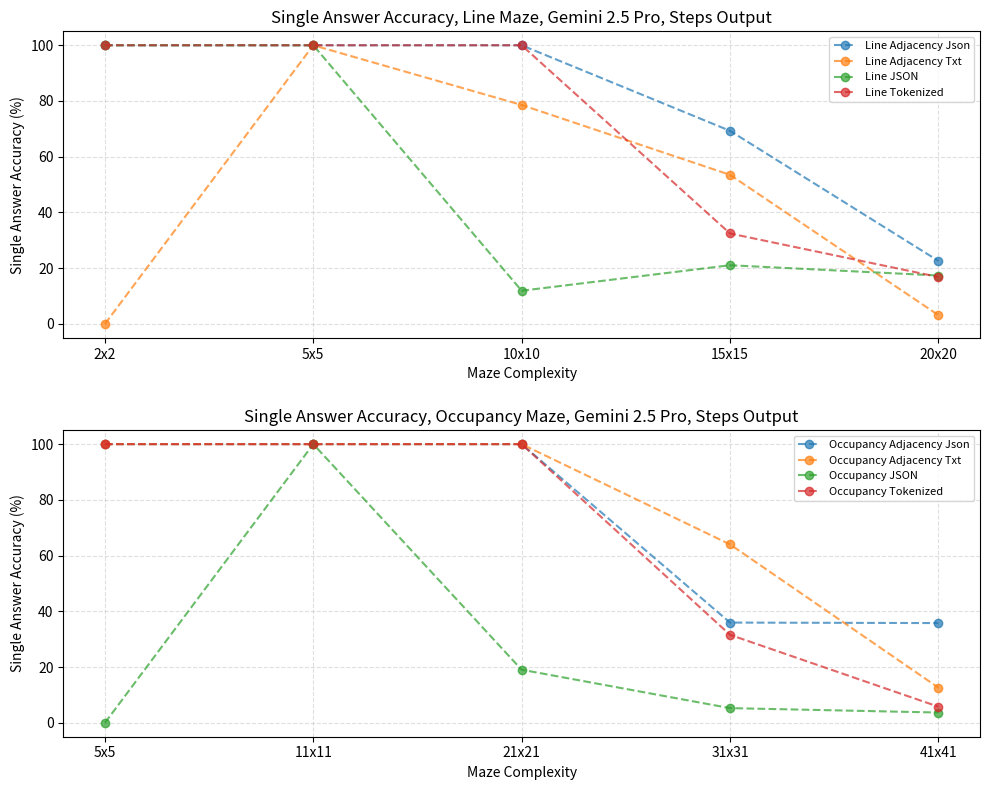

Source code (Python):
"""
@author: valer, 7 October 21:22:04 2025
This script generates a maze, prompts a large language model (LLM) to solve it
using various maze representations, compares the LLM's solutions to the
correct solution, and saves the results in a markdown file.
DOES NOT INCLUDE INTERNAL THOUGHTS. USE ONLY FOR NON-REASONING LLMS.
Updated to new SDK call structure of call_llm. 
"""
import matplotlib.pyplot as plt
import numpy as np
# list = np.array([(1, 1), (2, 1), (3, 1), (3, 2), (3, 3), (3, 4), (3, 5), (3, 6), (3, 7), (3, 8), (3, 9), (4, 9), (5, 9), (5, 10), (5, 11), (4, 11), (3, 11), (2, 11), (1, 11), (1, 12), (1, 13), (2, 13), (3, 13), (3, 14), (3, 15), (4, 15), (5, 15), (6, 15), (7, 15), (7, 16), (7, 17), (6, 17), (5, 17), (4, 17), (3, 17), (2, 17), (1, 17), (1, 18), (1, 19), (2, 19), (3, 19), (4, 19), (5, 19), (5, 20), (5, 21), (5, 22), (5, 23), (6, 23), (7, 23), (8, 23), (9, 23), (9, 24), (9, 25), (8, 25), (7, 25), (7, 26), (7, 27), (7, 28), (7, 29), (8, 29), (9, 29), (10, 29), (11, 29), (11, 28), (11, 27), (11, 26), (11, 25), (11, 24), (11, 23), (11, 22), (11, 21), (12, 21), (13, 21), (13, 20), (13, 19), (13, 18), (13, 17), (14, 17), (15, 17), (16, 17), (17, 17), (17, 16), (17, 15), (18, 15), (19, 15), (19, 14), (19, 13), (19, 12), (19, 11), (18, 11), (17, 11), (17, 10), (17, 9), (16, 9), (15, 9), (15, 10), (15, 11), (14, 11), (13, 11), (12, 11), (11, 11), (11, 10), (11, 9), (12, 9), (13, 9), (13, 8), (13, 7), (14, 7), (15, 7), (15, 6), (15, 5), (15, 4), (15, 3), (16, 3), (17, 3), (18, 3), (19, 3), (19, 4), (19, 5), (20, 5), (21, 5), (21, 4), (21, 3), (21, 2), (21, 1), (22, 1), (23, 1), (23, 2), (23, 3), (23, 4), (23, 5), (23, 6), (23, 7), (24, 7), (25, 7), (25, 6), (25, 5), (25, 4), (25, 3), (26, 3), (27, 3), (27, 4), (27, 5), (28, 5), (29, 5), (29, 6), (29, 7), (28, 7), (27, 7), (27, 8), (27, 9), (26, 9), (25, 9), (25, 10), (25, 11), (24, 11), (23, 11), (23, 12), (23, 13), (22, 13), (21, 13), (21, 14), (21, 15), (22, 15), (23, 15), (23, 16), (23, 17), (22, 17), (21, 17), (20, 17), (19, 17), (19, 18), (19, 19), (19, 20), (19, 21), (19, 22), (19, 23), (19, 24), (19, 25), (18, 25), (17, 25), (17, 24), (17, 23), (17, 22), (17, 21), (16, 21), (15, 21), (15, 22), (15, 23), (14, 23), (13, 23), (13, 24), (13, 25), (13, 26), (13, 27), (14, 27), (15, 27), (16, 27), (17, 27), (17, 28), (17, 29), (18, 29), (19, 29), (19, 28), (19, 27), (20, 27), (21, 27), (21, 26), (21, 25), (21, 24), (21, 23), (22, 23), (23, 23), (23, 24), (23, 25), (23, 26), (23, 27), (24, 27), (25, 27), (25, 26), (25, 25), (26, 25), (27, 25), (27, 26), (27, 27), (27, 28), (27, 29), (28, 29), (29, 29)]
#                 )
# print(f'length = {len(list)}')
# x_axis = ['2x2', '3x3', '4x4', '5x5', '6x6','7x7','8x8','9x9', '10x10','11x11','12x12','13x13', '14x14', '15x15', '16x16', '17x17', '18x18', '19x19', '20x20']


# -------------------- Reasoning, steps output, dataset 01 ----------------
x_axis = ['2x2', '5x5', '10x10', '15x15', '20x20']
line_adj_json = np.array([100.0, 100.0,  100.0,  69.2982456140351,  22.63157894736842])
line_adj_txt = np.array([0.0,  100.0,  78.57142857142857,  53.50877192982456,  3.1578947368421053])
line_ascii_txt = np.array([100.0,  28.57142857142857,  4.761904761904762,  0.0,  0.0])
line_jpg = np.array([0.0,  28.57142857142857,  2.380952380952381,  0.0,  0.0])
line_json = np.array([100.0,  100.0,  11.904761904761903,  21.052631578947366,  17.36842105263158])
line_tokenized_txt = np.array([100.0,  100.0,  100.0,  32.45614035087719,  16.842105263157894])
occupancy_adj_json = np.array([100.0,  100.0,  100.0,  35.96491228070175,  35.78947368421053])
occupancy_adj_txt = np.array([100.0,  100.0,  100.0,  64.03508771929825,  12.631578947368421])
occupancy_ascii_txt = np.array([110.0,  14.285714285714285,  7.142857142857142,  3.9473684210526314,  3.1578947368421053])
occupancy_jpg = np.array([25.0,  0.0,  0.0,  0.8771929824561403, 0.2631578947368421])
occupancy_json = np.array([0.0,  100.0,  19.047619047619047,  5.263157894736842,  3.684210526315789])
occupancy_tokenized_txt = np.array([100.0,  100.0,  100.0,  31.57894736842105,  5.7894736842105265])

# Change every value that is not 100 to 0 to get final answer accuracy
# line_jpg[line_jpg != 100.0] = 0
# line_json[line_json != 100.0] = 0
# line_adj_json[line_adj_json != 100.0] = 0
# line_adj_txt[line_adj_txt != 100.0] = 0
# line_ascii_txt[line_ascii_txt != 100.0] = 0
# line_tokenized_txt[line_tokenized_txt != 100.0] = 0
# occupancy_jpg[occupancy_jpg != 100.0] = 0
# occupancy_json[occupancy_json != 100.0] = 0
# occupancy_adj_json[occupancy_adj_json != 100.0] = 0
# occupancy_adj_txt[occupancy_adj_txt != 100.0] = 0
# occupancy_ascii_txt[occupancy_ascii_txt != 100.0] = 0
# occupancy_tokenized_txt[occupancy_tokenized_txt != 100.0] = 0


# Create separate graphs for line and occ with aliged x-axes
x_axis_line = ['2x2', '5x5', '10x10','15x15','20x20']
x_axis_occ = ['5x5', '11x11', '21x21', '31x31', '41x41']

line_graph = [('Line Adjacency Json',line_adj_json), 
              ('Line Adjacency Txt', line_adj_txt), 
            #   ('Line ASCII', line_ascii_txt), 
            #   ('Line JPG', line_jpg),
              ('Line JSON', line_json),
              ('Line Tokenized', line_tokenized_txt)]
occ_graph = [('Occupancy Adjacency Json', occupancy_adj_json), 
             ('Occupancy Adjacency Txt', occupancy_adj_txt), 
            #  ('Occupancy ASCII', occupancy_ascii_txt), 
            # ('Occupancy JPG', occupancy_jpg),
             ('Occupancy JSON', occupancy_json), 
             ('Occupancy Tokenized', occupancy_tokenized_txt)]


# Create stacked subplots wiht vertical alignment of x-axis
fig, (ax1, ax2) = plt.subplots(
    nrows=2, ncols=1,
    figsize=(10, 8),
    sharex=False  # align the x-axes perfectly
)

# Define the complexities (shared x positions)
x = np.arange(5)

# top plot
for label, data in line_graph:
    ax1.plot(x, data, marker='o', ls='--', alpha=0.7, label=label)

ax1.set_ylabel('Single Answer Accuracy (%)')
ax1.set_title('Single Answer Accuracy, Line Maze, Gemini 2.5 Pro, Steps Output')
ax1.set_xticks(x)
ax1.set_xticklabels(x_axis_line)
ax1.set_xlabel('Maze Complexity')
ax1.legend(loc='upper right', fontsize=8)
ax1.grid(True, linestyle='--', alpha=0.4)

# bottom plot
for label, data in occ_graph:
    ax2.plot(x, data, marker='o', ls='--', alpha=0.7, label=label)
ax2.set_title('Single Answer Accuracy, Occupancy Maze, Gemini 2.5 Pro, Steps Output')
ax2.set_ylabel('Single Answer Accuracy (%)')
ax2.set_xlabel('Maze Complexity')
ax2.set_xticks(x)
ax2.set_xticklabels(x_axis_occ)
ax2.legend(loc='upper right', fontsize=8)
ax2.grid(True, linestyle='--', alpha=0.4)

plt.tight_layout(h_pad=2.0)
plt.show()





# Create a plot
# Comment out when you want only final accuracy plot 
# plt.plot(x_axis, line_jpg, 'g:', label = 'line jpg')
# plt.plot(x_axis, line_json, 'b:o', label = 'line json')
# plt.plot(x_axis, line_adj_json, 'c:o', label = 'line adjacency json')
# plt.plot(x_axis, line_adj_txt, 'm:o', label = 'line adjacency txt')
# plt.plot(x_axis, line_ascii_txt, 'y:o', label = 'line ASCII')
# plt.plot(x_axis, line_tokenized_txt, 'k:o', label = 'line tokenized')
# plt.plot(x_axis, occupancy_jpg, 'g-->', label = 'occupancy jpg')
# plt.plot(x_axis, occupancy_json, 'b-->', label = 'occupancy json')
# plt.plot(x_axis, occupancy_adj_json, 'c-->', label = 'occupancy adjacency json')
# plt.plot(x_axis, occupancy_adj_txt, 'm-->', label = 'occupancy adjacency txt')
# plt.plot(x_axis, occupancy_ascii_txt, 'y-->', label = 'occupancy ASCII')
# plt.plot(x_axis, occupancy_tokenized_txt, 'k-->', label = 'occupancy tokenized')

# plt.title('Single Answer Accuracy of Gemini 2.5 Pro, Steps Output')
# plt.xlabel('Maze Complexity')
# plt.ylabel('Single Answer Accuracy (%)')

# # plt.title('Final Answer Accuracy of Gemini 2.5 Pro, Steps Output')
# # plt.xlabel('Maze Complexity')
# # plt.ylabel('Final Answer Accuracy (%)')

# plt.legend(loc=(1.04, 0)) # Place legend to top right of plot, next to plot. 
# plt.grid(linestyle = ':', linewidth = '0.5')
# plt.show()
# # -------------------------------------------------------------------------------------------------------------



# # -------------------- non-reasoning, steps output, dataset 01. ----------------
# x_axis = ['2x2', '3x3', '4x4', '5x5', '6x6','7x7','8x8','9x9', '10x10','11x11','12x12']

# line_adj_json = np.array([0.0, 100.0, 37.5, 7.142857142857142, 0.0, 0.0, 20.0, 0.0, 4.761904761904762, 0.0, np.nan])
# line_adj_txt = np.array([0.0, 100.0, 37.5, 21.428571428571427, 0.0, 0.0, 20.0, 0.0, 11.904761904761903, 0.0, 0.0])
# line_ascii_txt = np.array([0.0, 50.0, 25.0, 7.142857142857142, 0.0, 0.0, 15.0, 0.0, 4.761904761904762, 0.0, 0.0])
# line_jpg = np.array([0.0, 0.0, 0.0, 0.0, 0.0, 0.0, 0.0, 0.0, 0.0, 0.0, 0.0])
# line_json = np.array([100.0, 25.0, 12.5, 28.57142857142857, 25.0, 16.666666666666664, 10.0, 2.0, 7.142857142857142, 1.6129032258064515, 3.3333333333333335])
# line_tokenized_txt = np.array([0.0, 100.0, 37.5, 7.142857142857142, 0.0, 0.0, 15.0, 0.0, 4.761904761904762, 0.0, 0.0])
# occupancy_adj_json = np.array([0.0, 110.00000000000001, 31.25, 7.142857142857142, 0.0, np.nan, 15.0, 0.0, 9.523809523809524, 0.0, 0.8333333333333334])
# occupancy_adj_txt = np.array([0.0, 110.00000000000001, 37.5, 10.714285714285714, 0.0, 0.0, 0.0, 2.0, 0.0, 0.0, 0.0])
# occupancy_ascii_txt = np.array([0.0, 110.00000000000001, 25.0, 14.285714285714285, 0.0, 0.0, 20.0, 0.0, 5.952380952380952, 0.8064516129032258, 0.0])
# occupancy_jpg = np.array([0.0, 0.0, 0.0, 0.0, 0.0, 0.0, 0.0, 0.0, 0.0, 0.0, 0.0])
# occupancy_json = np.array([0.0, 75.0, 37.5, 14.285714285714285, 0.0, 0.0, 15.0, 0.0, 4.761904761904762, 0.0, 0.0])
# occupancy_tokenized_txt = np.array([0.0, 0.0, 25.0, 7.142857142857142, 16.666666666666664, 11.11111111111111, 15.0, 0.0, 4.761904761904762, 0.0, 0.0])


# # Change every value that is not 100 to 0 to get final answer accuracy
# # Deze grafiek is onduidelijk omdat alle 100 lijnen op elkaar liggen.
# line_jpg[line_jpg != 100.0] = 0
# line_json[line_json != 100.0] = 0
# line_adj_json[line_adj_json != 100.0] = 0
# line_adj_txt[line_adj_txt != 100.0] = 0
# line_ascii_txt[line_ascii_txt != 100.0] = 0
# line_tokenized_txt[line_tokenized_txt != 100.0] = 0
# occupancy_jpg[occupancy_jpg != 100.0] = 0
# occupancy_json[occupancy_json != 100.0] = 0
# occupancy_adj_json[occupancy_adj_json != 100.0] = 0
# occupancy_adj_txt[occupancy_adj_txt != 100.0] = 0
# occupancy_ascii_txt[occupancy_ascii_txt != 100.0] = 0
# occupancy_tokenized_txt[occupancy_tokenized_txt != 100.0] = 0

# # Create a plot
# # Comment out when you want only final accuracy plot 
# plt.plot(x_axis, line_jpg, 'g:o', label = 'line jpg')
# plt.plot(x_axis, line_json, 'b:o', label = 'line json')
# plt.plot(x_axis, line_adj_json, 'c:o', label = 'line adjacency json')
# plt.plot(x_axis, line_adj_txt, 'm:o', label = 'line adjacency txt')
# plt.plot(x_axis, line_ascii_txt, 'y:o', label = 'line ASCII')
# plt.plot(x_axis, line_tokenized_txt, 'k:o', label = 'line tokenized')
# plt.plot(x_axis, occupancy_jpg, 'g-->', label = 'occupancy jpg')
# plt.plot(x_axis, occupancy_json, 'b-->', label = 'occupancy json')
# plt.plot(x_axis, occupancy_adj_json, 'c-->', label = 'occupancy adjacency json')
# plt.plot(x_axis, occupancy_adj_txt, 'm-->', label = 'occupancy adjacency txt')
# plt.plot(x_axis, occupancy_ascii_txt, 'y-->', label = 'occupancy ASCII')
# plt.plot(x_axis, occupancy_tokenized_txt, 'k-->', label = 'occupancy tokenized')

# plt.title('Single Answer Accuracy of Gemini 2.5 Flash Lite, Steps Output')
# plt.xlabel('Maze Complexity')
# plt.ylabel('Single Answer Accuracy (%)')

# plt.title('Final Answer Accuracy of Gemini 2.5 Flash Lite, Steps Output')
# plt.xlabel('Maze Complexity')
# plt.ylabel('Final Answer Accuracy (%)')

# plt.legend(loc=(1.04, 0)) # Place legend to top right of plot, next to plot. 
# plt.grid(linestyle = ':', linewidth = '0.5')
# plt.show()
# # -------------------------------------------------------------------------------------------------------------



# # -------------------- non-reasoning, coordinate output, dataset 01. ----------------
# x_axis = ['2x2', '3x3', '4x4', '5x5', '6x6','7x7','8x8','9x9', '10x10','11x11','12x12','13x13', '14x14', '15x15']

# line_jpg = np.array([66.67, 0, 0, 0, 7.69, 0, 4.76, 3.92, 2.33, 0, 8.2, 3.37, 0, 0.87 ])
# line_json = np.array([100, 20, 11.11, 6.67, 15.38, 10.53, 4.76, 3.92, 2.33, 3.17, 3.28, 3.37, 0.9, 5.22])
# line_adj_json = np.array([100, 100, 100, 100, 100, 78.95, 76.19, 11.76, 46.51, 15.87, 9.84, 24.72, 18.92, 26.09])
# line_adj_txt = np.array([100, 100, 100, 100, 100, 78.95, 66.67, 11.76, 2.33, 19.05, 44.26, 7.87, 10.81, 8.7])
# line_ascii = np.array([33.33, 80, 11.11, 13.33, 15.38, 10.53, 14.29, 3.92, 6.98, 1.59, 4.92, 1.12, 0.9, 0.87])
# line_tokenized = np.array([100, 20, 11.11, 0, 30.77, 21.05, 23.81, 1.96, 2.33, 3.17, 6.56, 3.37, 0.9, 1.74])
# occupancy_jpg = np.array([0, 0, 0, 0, 0, 0, 0, 0, 0, 0, 0, 0, 0, 0])
# occupancy_json = np.array([20, 100, 100, 51.72, 4, 2.7, 21.95, 0.99, 8.24, 2.4, 0.83, 0.56, 4.07, 0.44])
# occupancy_adj_json = np.array([100, 100, 100, 93.1, 100, 100, 90.24, 70.3, 12.94, 15.2, 23.97, 63.84, 12.22, 7.86])
# occupancy_adj_txt = np.array([100, 100, 100, 100, 100, 94.59, 100, 70.3, 22.35, 7.2, 23.97, 5.08, 10.41, 8.3])
# occupancy_ascii = np.array([0, 0, 0, 0, 0, 0, 0, 0, 0, 0, 0, 0, 0, 0])
# occupancy_tokenized = np.array([80, 77.78, 52.94, 17.24, 4, 2.7, 17.07, 0.99, 10.59, 0.8, 0.83, 0.56, 1.36, 0.44])

# Change every value that is not 100 to 0 to get final answer accuracy
# line_jpg[line_jpg != 100.0] = 0
# line_json[line_json != 100.0] = 0
# line_adj_json[line_adj_json != 100.0] = 0
# line_adj_txt[line_adj_txt != 100.0] = 0
# line_ascii[line_ascii != 100.0] = 0
# line_tokenized[line_tokenized != 100.0] = 0
# occupancy_jpg[occupancy_jpg != 100.0] = 0
# occupancy_json[occupancy_json != 100.0] = 0
# occupancy_adj_json[occupancy_adj_json != 100.0] = 0
# occupancy_adj_txt[occupancy_adj_txt != 100.0] = 0
# occupancy_ascii[occupancy_ascii != 100.0] = 0
# occupancy_tokenized[occupancy_tokenized != 100.0] = 0

# # Create a plot
# # Comment out when you want only final accuracy plot 
# plt.plot(x_axis, line_jpg, 'g:o', label = 'line jpg')
# plt.plot(x_axis, line_json, 'b:o', label = 'line json')
# plt.plot(x_axis, line_adj_json, 'c:o', label = 'line adjacency json')
# plt.plot(x_axis, line_adj_txt, 'm:o', label = 'line adjacency txt')
# plt.plot(x_axis, line_ascii, 'y:o', label = 'line ASCII')
# plt.plot(x_axis, line_tokenized, 'k:o', label = 'line tokenized')
# plt.plot(x_axis, occupancy_jpg, 'g-->', label = 'occupancy jpg')
# plt.plot(x_axis, occupancy_json, 'b-->', label = 'occupancy json')
# plt.plot(x_axis, occupancy_adj_json, 'c-->', label = 'occupancy adjacency json')
# plt.plot(x_axis, occupancy_adj_txt, 'm-->', label = 'occupancy adjacency txt')
# plt.plot(x_axis, occupancy_ascii, 'y-->', label = 'occupancy ASCII')
# plt.plot(x_axis, occupancy_tokenized, 'k-->', label = 'occupancy tokenized')

# plt.title('Single Answer Accuracy of Gemini 2.5 Flash Lite, Coordinate Output')
# plt.xlabel('Maze Complexity')
# plt.ylabel('Single Answer Accuracy (%)')

# # plt.title('Final Answer Accuracy of Gemini 2.5 Flash Lite, Coordinate Output')
# # plt.xlabel('Maze Complexity')
# # plt.ylabel('Final Answer Accuracy (%)')

# plt.legend(loc=(1.04, 0)) # Place legend to top right of plot, next to plot. 
# plt.grid(linestyle = ':', linewidth = '0.5')
# plt.show()
# # -------------------------------------------------------------------------------------------------------------
